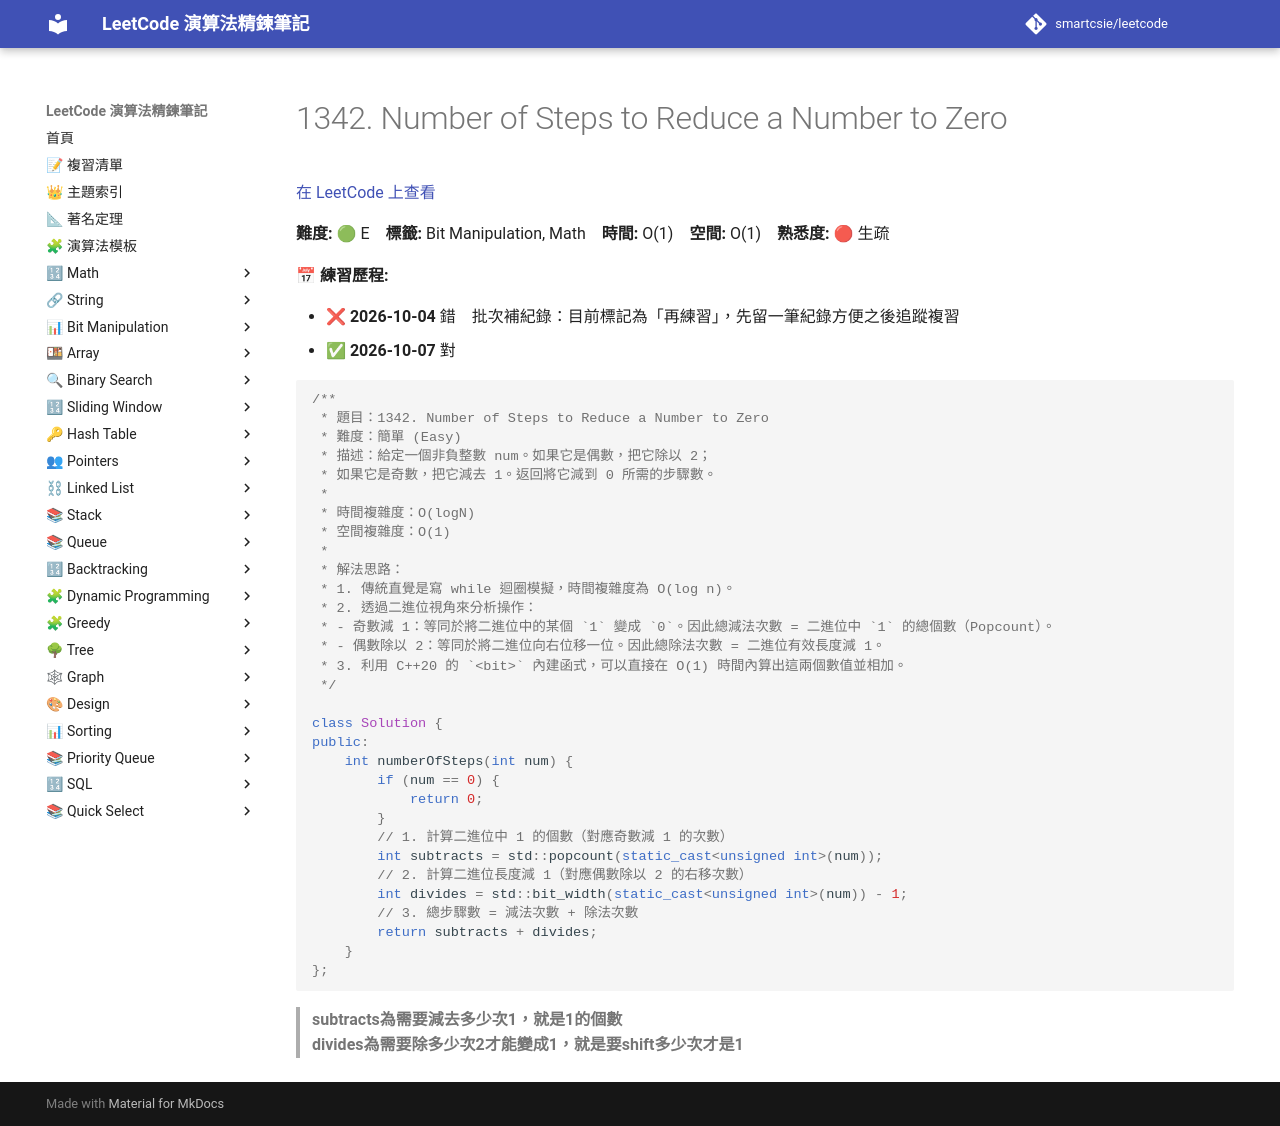

repository: smartcsie/leetcode · page: problems/1342/index.html · generator: mkdocs

# 1342. Number of Steps to Reduce a Number to Zero

[在 LeetCode 上查看](https://leetcode.com/problems/number-of-steps-to-reduce-a-number-to-zero/)

**難度:** 🟢 E　**標籤:** Bit Manipulation, Math　**時間:** O(1)　**空間:** O(1)　**熟悉度:** 🔴 生疏

**📅 練習歷程:**

- ❌ **2026-10-04** 錯　批次補紀錄：目前標記為「再練習」，先留一筆紀錄方便之後追蹤複習
- ✅ **2026-10-07** 對

```cpp
/**
 * 題目：1342. Number of Steps to Reduce a Number to Zero
 * 難度：簡單 (Easy)
 * 描述：給定一個非負整數 num。如果它是偶數，把它除以 2；
 * 如果它是奇數，把它減去 1。返回將它減到 0 所需的步驟數。
 *
 * 時間複雜度：O(logN)
 * 空間複雜度：O(1)
 *
 * 解法思路：
 * 1. 傳統直覺是寫 while 迴圈模擬，時間複雜度為 O(log n)。
 * 2. 透過二進位視角來分析操作：
 * - 奇數減 1：等同於將二進位中的某個 `1` 變成 `0`。因此總減法次數 = 二進位中 `1` 的總個數（Popcount）。
 * - 偶數除以 2：等同於將二進位向右位移一位。因此總除法次數 = 二進位有效長度減 1。
 * 3. 利用 C++20 的 `<bit>` 內建函式，可以直接在 O(1) 時間內算出這兩個數值並相加。
 */

class Solution {
public:
    int numberOfSteps(int num) {
        if (num == 0) {
            return 0;
        }
        // 1. 計算二進位中 1 的個數（對應奇數減 1 的次數）
        int subtracts = std::popcount(static_cast<unsigned int>(num));
        // 2. 計算二進位長度減 1（對應偶數除以 2 的右移次數）
        int divides = std::bit_width(static_cast<unsigned int>(num)) - 1;
        // 3. 總步驟數 = 減法次數 + 除法次數
        return subtracts + divides;
    }
};
```

> **subtracts為需要減去多少次1，就是1的個數**<br>
> **divides為需要除多少次2才能變成1，就是要shift多少次才是1**<br>
